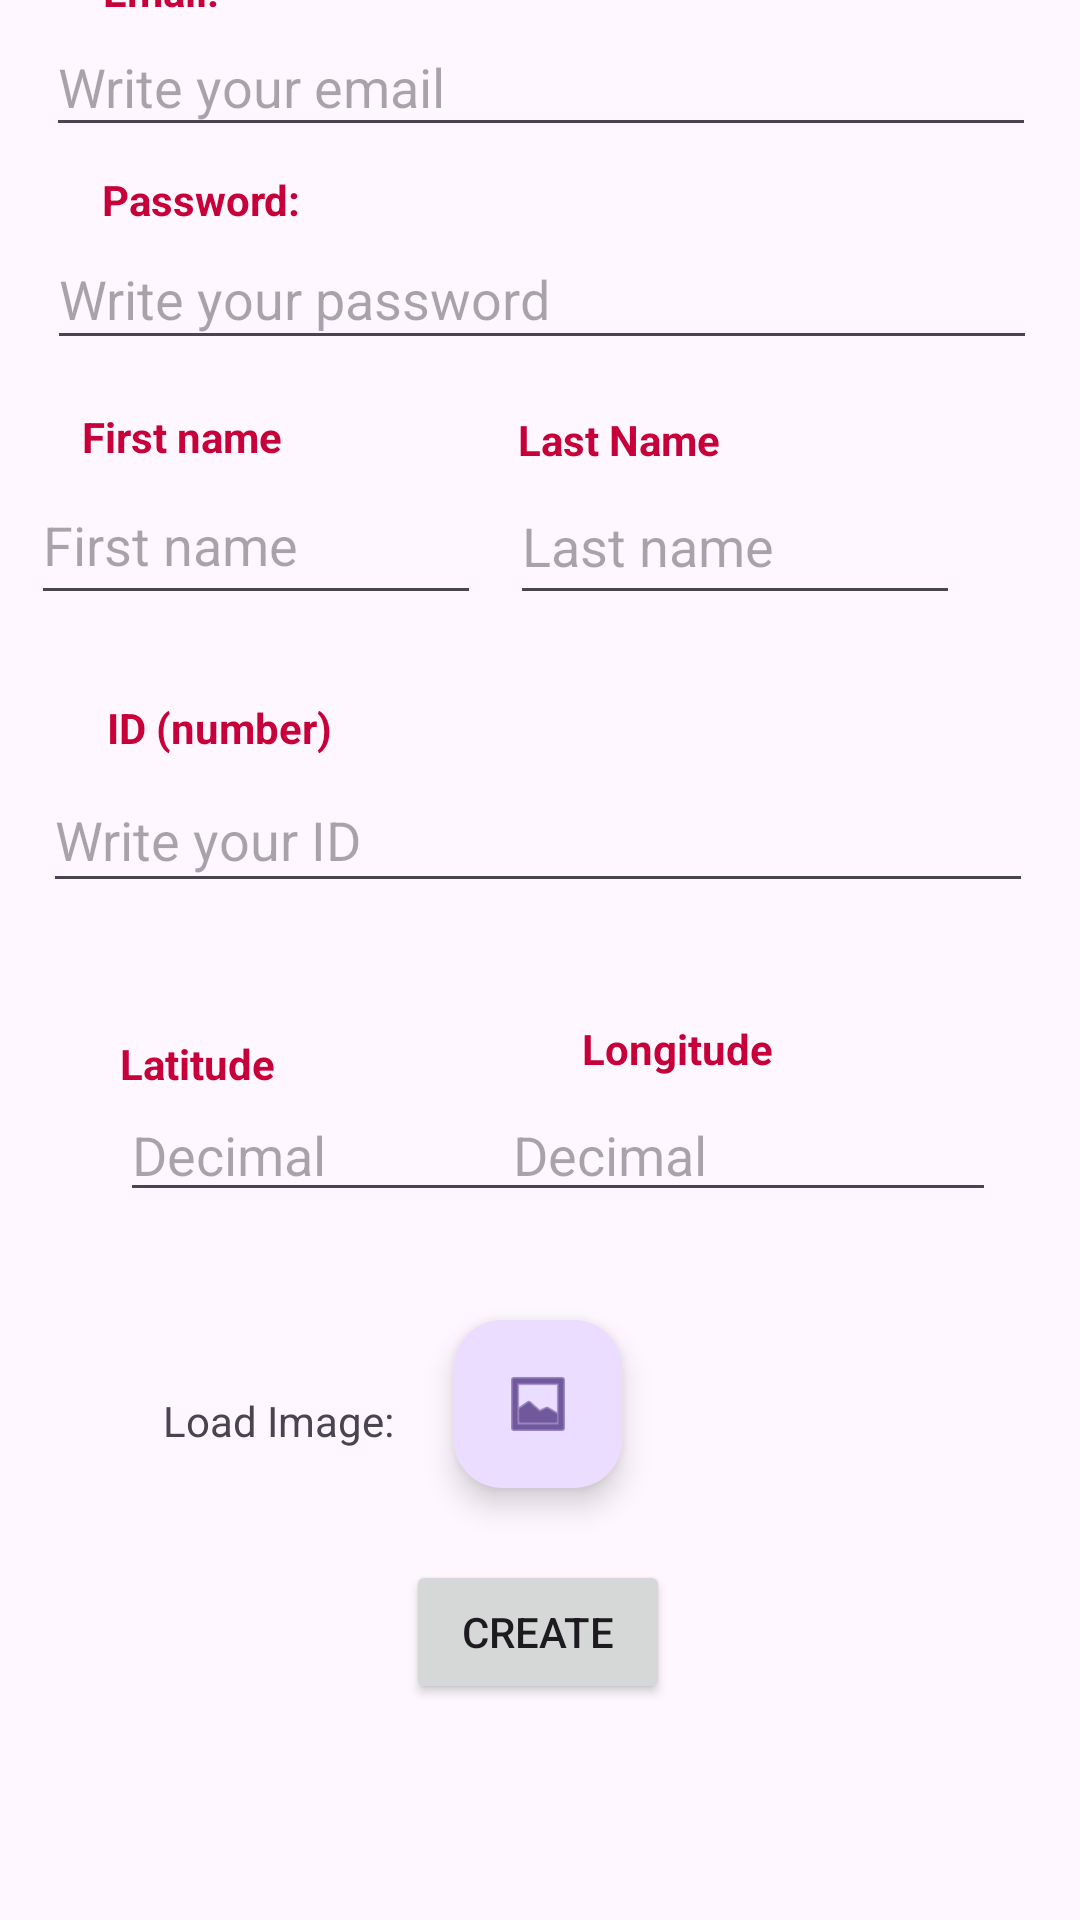

Here is an Android app screen rendered from its layout file. Give the layout XML and the strings, colors and styles it references.
<!-- AndroidManifest.xml: application theme Theme.Taller3_Firebase -->
<!-- res/layout/sign_in_activity.xml -->
<?xml version="1.0" encoding="utf-8"?>
<androidx.constraintlayout.widget.ConstraintLayout xmlns:android="http://schemas.android.com/apk/res/android"
    xmlns:app="http://schemas.android.com/apk/res-auto"
    xmlns:tools="http://schemas.android.com/tools"
    android:layout_width="match_parent"
    android:layout_height="match_parent">

    <TextView
        android:id="@+id/textView10"
        android:layout_width="wrap_content"
        android:layout_height="wrap_content"
        android:layout_marginTop="20dp"
        android:text="Create a new User"

        android:textColor="@color/blue_green"
        android:textSize="20sp"
        android:textStyle="bold"

        app:layout_constraintBottom_toTopOf="@+id/textView12"
        app:layout_constraintEnd_toEndOf="parent"
        app:layout_constraintStart_toStartOf="parent"
        app:layout_constraintTop_toTopOf="parent" />

    <EditText
        android:id="@+id/editTextTextEmailAddress2"
        android:layout_width="330dp"
        android:layout_height="43dp"
        android:layout_marginBottom="8dp"
        android:ems="10"

        android:hint="Write your email"

        android:inputType="textEmailAddress"
        app:layout_constraintBottom_toTopOf="@+id/textView13"
        app:layout_constraintEnd_toEndOf="parent"
        app:layout_constraintHorizontal_bias="0.506"
        app:layout_constraintStart_toStartOf="parent" />

    <EditText
        android:id="@+id/editTextTextPassword2"
        android:layout_width="330dp"
        android:layout_height="44dp"
        android:layout_marginBottom="16dp"
        android:ems="10"

        android:hint="Write your password"

        android:inputType="textPassword"
        app:layout_constraintBottom_toTopOf="@+id/textView14"
        app:layout_constraintEnd_toEndOf="parent"
        app:layout_constraintHorizontal_bias="0.518"
        app:layout_constraintStart_toStartOf="parent" />

    <EditText
        android:id="@+id/editTextFirstName"
        android:layout_width="150dp"
        android:layout_height="50dp"
        android:layout_marginBottom="28dp"
        android:ems="10"
        android:hint="First name"

        android:inputType="text"

        app:layout_constraintBottom_toTopOf="@+id/textView16"
        app:layout_constraintEnd_toStartOf="@+id/editTextLastName"
        app:layout_constraintHorizontal_bias="0.518"
        app:layout_constraintStart_toStartOf="parent" />

    <EditText
        android:id="@+id/editTextLastName"
        android:layout_width="150dp"
        android:layout_height="49dp"
        android:layout_marginEnd="40dp"
        android:layout_marginBottom="28dp"
        android:ems="10"
        android:hint="Last name"

        android:inputType="text"

        app:layout_constraintBottom_toTopOf="@+id/textView16"
        app:layout_constraintEnd_toEndOf="parent" />

    <EditText
        android:id="@+id/editTextNumberDecimalLongitude"
        android:layout_width="165dp"
        android:layout_height="41dp"
        android:layout_marginEnd="28dp"
        android:layout_marginBottom="36dp"
        android:ems="10"

        android:hint="Decimal"

        android:inputType="numberDecimal"
        app:layout_constraintBottom_toTopOf="@+id/floatingActionButton"
        app:layout_constraintEnd_toEndOf="parent" />

    <EditText
        android:id="@+id/editTextID"
        android:layout_width="330dp"
        android:layout_height="45dp"
        android:layout_marginBottom="44dp"
        android:ems="10"
        android:hint="Write your ID"

        android:inputType="number"

        app:layout_constraintBottom_toTopOf="@+id/textView17"
        app:layout_constraintEnd_toEndOf="parent"
        app:layout_constraintHorizontal_bias="0.481"
        app:layout_constraintStart_toStartOf="parent" />

    <EditText
        android:id="@+id/editTextNumberDecimalLatitude"
        android:layout_width="150dp"
        android:layout_height="40dp"
        android:layout_marginStart="40dp"
        android:layout_marginBottom="36dp"
        android:ems="10"

        android:hint="Decimal"

        android:inputType="numberDecimal"
        app:layout_constraintBottom_toTopOf="@+id/floatingActionButton"
        app:layout_constraintStart_toStartOf="parent" />

    <Button
        android:id="@+id/createButton"
        android:layout_width="wrap_content"
        android:layout_height="wrap_content"
        android:layout_marginBottom="72dp"
        android:text="Create"
        app:layout_constraintBottom_toBottomOf="parent"
        app:layout_constraintEnd_toEndOf="parent"
        app:layout_constraintHorizontal_bias="0.498"
        app:layout_constraintStart_toStartOf="parent" />

    <com.google.android.material.floatingactionbutton.FloatingActionButton
        android:id="@+id/floatingActionButton"
        android:layout_width="wrap_content"
        android:layout_height="wrap_content"
        android:layout_marginBottom="24dp"
        android:clickable="true"
        app:layout_constraintBottom_toTopOf="@+id/createButton"
        app:layout_constraintEnd_toEndOf="parent"
        app:layout_constraintHorizontal_bias="0.498"
        app:layout_constraintStart_toStartOf="parent"
        app:srcCompat="@android:drawable/ic_menu_gallery" />

    <TextView
        android:id="@+id/textView12"
        android:layout_width="wrap_content"
        android:layout_height="wrap_content"
        android:text="Email:"

        android:textColor="@color/red"
        android:textStyle="bold"

        app:layout_constraintBottom_toTopOf="@+id/editTextTextEmailAddress2"
        app:layout_constraintEnd_toEndOf="parent"
        app:layout_constraintHorizontal_bias="0.107"
        app:layout_constraintStart_toStartOf="parent" />

    <TextView
        android:id="@+id/textView13"
        android:layout_width="wrap_content"
        android:layout_height="wrap_content"
        android:text="Password:"

        android:textColor="@color/red"
        android:textStyle="bold"

        app:layout_constraintBottom_toTopOf="@+id/editTextTextPassword2"
        app:layout_constraintEnd_toEndOf="parent"
        app:layout_constraintHorizontal_bias="0.116"
        app:layout_constraintStart_toStartOf="parent" />

    <TextView
        android:id="@+id/textView14"
        android:layout_width="wrap_content"
        android:layout_height="wrap_content"
        android:text="First name"

        android:textColor="@color/red"
        android:textStyle="bold"

        app:layout_constraintBottom_toTopOf="@+id/editTextFirstName"
        app:layout_constraintEnd_toStartOf="@+id/textView15"
        app:layout_constraintHorizontal_bias="0.258"
        app:layout_constraintStart_toStartOf="parent" />

    <TextView
        android:id="@+id/textView15"
        android:layout_width="wrap_content"
        android:layout_height="wrap_content"
        android:layout_marginEnd="120dp"
        android:text="Last Name"

        android:textColor="@color/red"
        android:textStyle="bold"

        app:layout_constraintBottom_toTopOf="@+id/editTextLastName"
        app:layout_constraintEnd_toEndOf="parent"
        app:layout_constraintTop_toBottomOf="@+id/editTextTextPassword2"
        app:layout_constraintVertical_bias="1.0" />

    <TextView
        android:id="@+id/textView16"
        android:layout_width="wrap_content"
        android:layout_height="wrap_content"
        android:layout_marginBottom="4dp"

        android:text="ID (number)"
        android:textColor="@color/red"

        android:textStyle="bold"
        app:layout_constraintBottom_toTopOf="@+id/editTextID"
        app:layout_constraintEnd_toEndOf="parent"
        app:layout_constraintHorizontal_bias="0.125"
        app:layout_constraintStart_toStartOf="parent" />

    <TextView
        android:id="@+id/textView17"
        android:layout_width="wrap_content"
        android:layout_height="wrap_content"
        android:layout_marginStart="40dp"


        android:text="Latitude"
        android:textColor="@color/red"

        android:textStyle="bold"
        app:layout_constraintBottom_toTopOf="@+id/editTextNumberDecimalLatitude"
        app:layout_constraintStart_toStartOf="parent" />

    <TextView
        android:id="@+id/textView18"
        android:layout_width="wrap_content"
        android:layout_height="wrap_content"
        android:layout_marginBottom="4dp"

        android:text="Longitude"
        android:textColor="@color/red"

        android:textStyle="bold"
        app:layout_constraintBottom_toTopOf="@+id/editTextNumberDecimalLongitude"
        app:layout_constraintEnd_toEndOf="parent"
        app:layout_constraintStart_toEndOf="@+id/textView17" />

    <TextView
        android:id="@+id/textView19"
        android:layout_width="wrap_content"
        android:layout_height="wrap_content"
        android:layout_marginTop="60dp"
        android:layout_marginEnd="20dp"
        android:text="Load Image:"
        app:layout_constraintEnd_toStartOf="@+id/floatingActionButton"
        app:layout_constraintTop_toBottomOf="@+id/editTextNumberDecimalLatitude" />

</androidx.constraintlayout.widget.ConstraintLayout>
<!-- resources referenced by this layout -->
<resources>
  <color name="blue_green">#088F8F</color>
  <color name="red">#C70039</color>
  <style name="Theme.Taller3_Firebase" parent="Base.Theme.Taller3_Firebase" />
  <style name="Base.Theme.Taller3_Firebase" parent="Theme.Material3.DayNight.NoActionBar">
          
          
      </style>
</resources>
